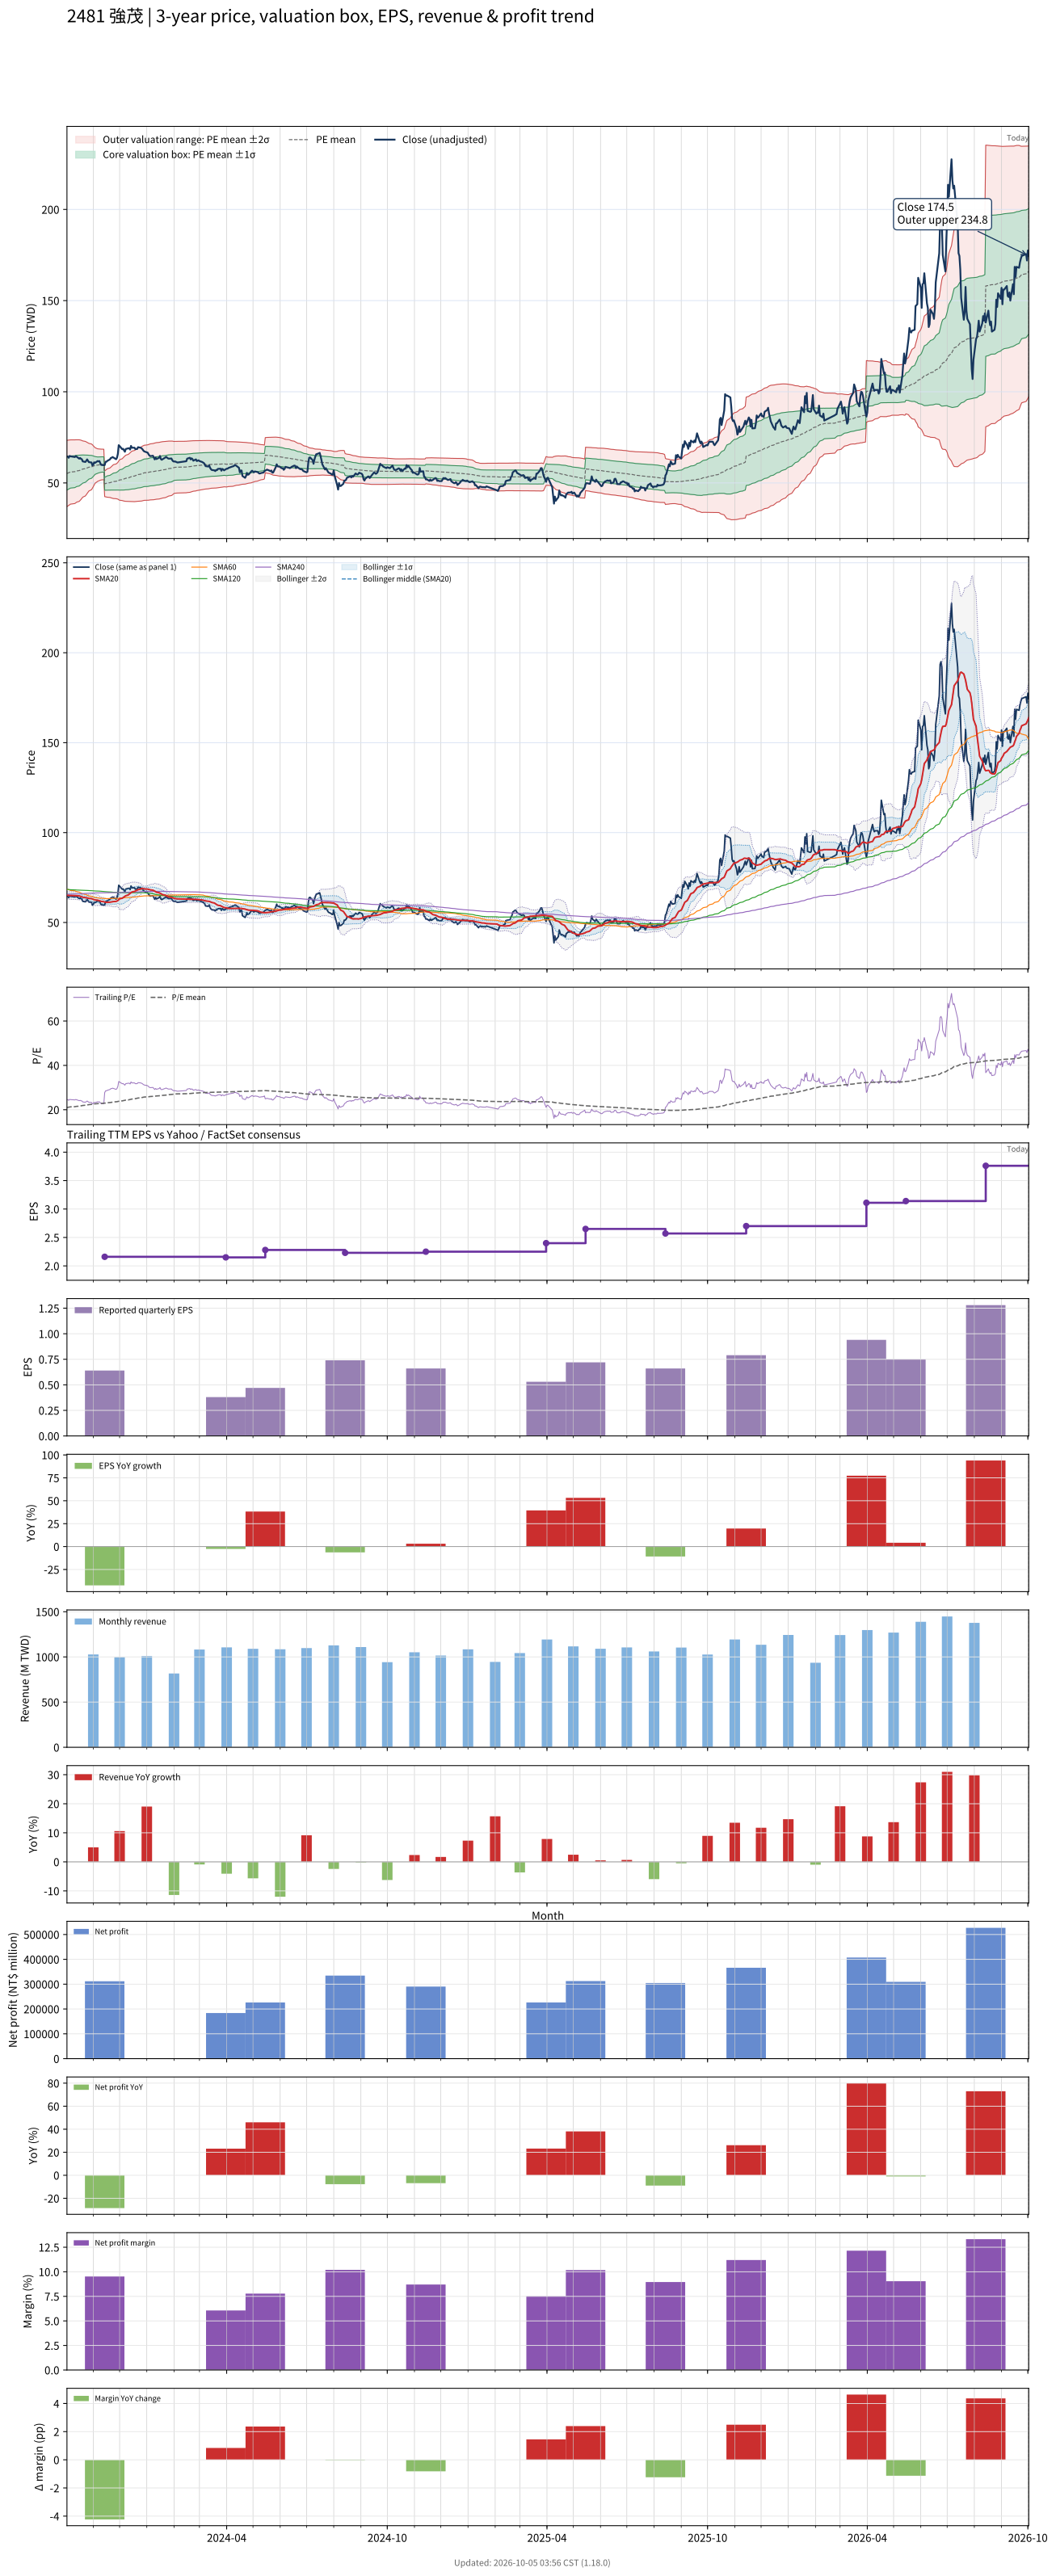

The table this chart was drawn from, first rows:
# chart-version: skill-stock-dynamic-val…
date, close, available_date, period_end, eps, ttm_eps, pe, pe_mean, pe_std, price_m2, price_m1, price_mean, price_p1, price_p2, forward_eps, forward_pe, forward_pe_mean, forward_pe_std, forward_price_m2, forward_price_m1, forward_price_mean, forward_price_p1, forward_price_p2, sma20
2023-10-02, 64.6, 2023-08-14, 2023-06-30, 0.79, 2.63, 24.56, 20.98, 3.454, 37.02, 46.11, 55.19, 64.27, 73.36, , , , , , , , , , 65.15
2023-10-03, 64.4, 2023-08-14, 2023-06-30, 0.79, 2.63, 24.49, 21.06, 3.434, 37.32, 46.35, 55.38, 64.41, 73.45, , , , , , , , , , 65.12
2023-10-04, 63.8, 2023-08-14, 2023-06-30, 0.79, 2.63, 24.26, 21.13, 3.41, 37.64, 46.6, 55.57, 64.54, 73.51, , , , , , , , , , 65.03
2023-10-05, 64.8, 2023-08-14, 2023-06-30, 0.79, 2.63, 24.64, 21.21, 3.382, 37.99, 46.88, 55.78, 64.67, 73.56, , , , , , , , , , 65
2023-10-06, 64.6, 2023-08-14, 2023-06-30, 0.79, 2.63, 24.56, 21.29, 3.35, 38.36, 47.17, 55.98, 64.79, 73.6, , , , , , , , , , 65
2023-10-11, 64.2, 2023-08-14, 2023-06-30, 0.79, 2.63, 24.41, 21.36, 3.323, 38.69, 47.43, 56.17, 64.91, 73.65, , , , , , , , , , 64.97
2023-10-12, 64.7, 2023-08-14, 2023-06-30, 0.79, 2.63, 24.6, 21.43, 3.293, 39.05, 47.71, 56.37, 65.03, 73.69, , , , , , , , , , 64.97
2023-10-13, 64.4, 2023-08-14, 2023-06-30, 0.79, 2.63, 24.49, 21.51, 3.257, 39.44, 48, 56.57, 65.14, 73.7, , , , , , , , , , 64.89
2023-10-16, 63.3, 2023-08-14, 2023-06-30, 0.79, 2.63, 24.07, 21.58, 3.211, 39.88, 48.32, 56.77, 65.21, 73.66, , , , , , , , , , 64.77
2023-10-17, 63.7, 2023-08-14, 2023-06-30, 0.79, 2.63, 24.22, 21.66, 3.154, 40.39, 48.68, 56.98, 65.27, 73.57, , , , , , , , , , 64.59
2023-10-18, 63.2, 2023-08-14, 2023-06-30, 0.79, 2.63, 24.03, 21.74, 3.091, 40.93, 49.06, 57.19, 65.32, 73.45, , , , , , , , , , 64.44
2023-10-19, 63, 2023-08-14, 2023-06-30, 0.79, 2.63, 23.95, 21.83, 3.015, 41.55, 49.48, 57.4, 65.33, 73.26, , , , , , , , , , 64.23
2023-10-20, 61.8, 2023-08-14, 2023-06-30, 0.79, 2.63, 23.5, 21.91, 2.932, 42.19, 49.9, 57.61, 65.32, 73.03, , , , , , , , , , 64.03
2023-10-23, 61.5, 2023-08-14, 2023-06-30, 0.79, 2.63, 23.38, 21.98, 2.843, 42.86, 50.34, 57.82, 65.29, 72.77, , , , , , , , , , 63.85
2023-10-24, 62.1, 2023-08-14, 2023-06-30, 0.79, 2.63, 23.61, 22.06, 2.756, 43.53, 50.77, 58.02, 65.27, 72.52, , , , , , , , , , 63.76
2023-10-25, 62.9, 2023-08-14, 2023-06-30, 0.79, 2.63, 23.92, 22.14, 2.674, 44.16, 51.19, 58.23, 65.26, 72.29, , , , , , , , , , 63.68
2023-10-26, 62.2, 2023-08-14, 2023-06-30, 0.79, 2.63, 23.65, 22.22, 2.584, 44.83, 51.63, 58.43, 65.22, 72.02, , , , , , , , , , 63.53
2023-10-27, 61.4, 2023-08-14, 2023-06-30, 0.79, 2.63, 23.35, 22.29, 2.486, 45.55, 52.08, 58.62, 65.16, 71.7, , , , , , , , , , 63.41
2023-10-30, 61.2, 2023-08-14, 2023-06-30, 0.79, 2.63, 23.27, 22.36, 2.382, 46.29, 52.55, 58.81, 65.08, 71.34, , , , , , , , , , 63.29
2023-10-31, 59.6, 2023-08-14, 2023-06-30, 0.79, 2.63, 22.66, 22.43, 2.271, 47.05, 53.02, 58.99, 64.96, 70.94, , , , , , , , , , 63.07
2023-11-01, 60, 2023-08-14, 2023-06-30, 0.79, 2.63, 22.81, 22.5, 2.14, 47.93, 53.55, 59.18, 64.81, 70.44, , , , , , , , , , 62.84
2023-11-02, 61.3, 2023-08-14, 2023-06-30, 0.79, 2.63, 23.31, 22.58, 2.011, 48.8, 54.08, 59.37, 64.66, 69.95, , , , , , , , , , 62.69
2023-11-03, 61, 2023-08-14, 2023-06-30, 0.79, 2.63, 23.19, 22.65, 1.859, 49.79, 54.68, 59.57, 64.46, 69.35, , , , , , , , , , 62.55
2023-11-06, 62, 2023-08-14, 2023-06-30, 0.79, 2.63, 23.57, 22.73, 1.696, 50.85, 55.31, 59.77, 64.23, 68.69, , , , , , , , , , 62.41
2023-11-07, 61.8, 2023-08-14, 2023-06-30, 0.79, 2.63, 23.5, 22.76, 1.67, 51.08, 55.47, 59.86, 64.25, 68.65, , , , , , , , , , 62.27
2023-11-08, 62, 2023-08-14, 2023-06-30, 0.79, 2.63, 23.57, 22.79, 1.648, 51.27, 55.61, 59.94, 64.28, 68.62, , , , , , , , , , 62.16
2023-11-09, 60.8, 2023-08-14, 2023-06-30, 0.79, 2.63, 23.12, 22.82, 1.626, 51.47, 55.74, 60.02, 64.29, 68.57, , , , , , , , , , 61.96
2023-11-10, 59.9, 2023-08-14, 2023-06-30, 0.79, 2.63, 22.78, 22.84, 1.606, 51.63, 55.85, 60.08, 64.3, 68.53, , , , , , , , , , 61.73
2023-11-13, 59.7, 2023-08-14, 2023-06-30, 0.79, 2.63, 22.7, 22.86, 1.587, 51.79, 55.96, 60.13, 64.31, 68.48, , , , , , , , , , 61.55
2023-11-14, 59.8, 2023-11-14, 2023-09-30, 0.64, 2.16, 27.69, 22.93, 1.629, 42.48, 46, 49.52, 53.04, 56.56, , , , , , , , , , 61.36
2023-11-15, 61.6, 2023-11-14, 2023-09-30, 0.64, 2.16, 28.52, 22.99, 1.689, 42.37, 46.02, 49.67, 53.32, 56.96, , , , , , , , , , 61.28
2023-11-16, 61.6, 2023-11-14, 2023-09-30, 0.64, 2.16, 28.52, 23.06, 1.746, 42.27, 46.04, 49.81, 53.59, 57.36, , , , , , , , , , 61.21
2023-11-17, 62.1, 2023-11-14, 2023-09-30, 0.64, 2.16, 28.75, 23.13, 1.806, 42.16, 46.06, 49.96, 53.86, 57.76, , , , , , , , , , 61.23
2023-11-20, 62.9, 2023-11-14, 2023-09-30, 0.64, 2.16, 29.12, 23.2, 1.872, 42.03, 46.07, 50.12, 54.16, 58.2, , , , , , , , , , 61.3
2023-11-21, 63.7, 2023-11-14, 2023-09-30, 0.64, 2.16, 29.49, 23.27, 1.948, 41.85, 46.06, 50.27, 54.47, 58.68, , , , , , , , , , 61.38
2023-11-22, 63.8, 2023-11-14, 2023-09-30, 0.64, 2.16, 29.54, 23.34, 2.017, 41.71, 46.07, 50.42, 54.78, 59.14, , , , , , , , , , 61.42
2023-11-23, 64.2, 2023-11-14, 2023-09-30, 0.64, 2.16, 29.72, 23.42, 2.088, 41.56, 46.07, 50.58, 55.09, 59.6, , , , , , , , , , 61.52
2023-11-24, 63.9, 2023-11-14, 2023-09-30, 0.64, 2.16, 29.58, 23.49, 2.152, 41.43, 46.08, 50.73, 55.38, 60.03, , , , , , , , , , 61.65
2023-11-27, 63, 2023-11-14, 2023-09-30, 0.64, 2.16, 29.17, 23.55, 2.204, 41.35, 46.11, 50.87, 55.63, 60.4, , , , , , , , , , 61.73
2023-11-28, 63.8, 2023-11-14, 2023-09-30, 0.64, 2.16, 29.54, 23.62, 2.261, 41.25, 46.14, 51.02, 55.9, 60.79, , , , , , , , , , 61.95
2023-11-29, 65.9, 2023-11-14, 2023-09-30, 0.64, 2.16, 30.51, 23.7, 2.333, 41.12, 46.16, 51.19, 56.23, 61.27, , , , , , , , , , 62.24
2023-11-30, 70.7, 2023-11-14, 2023-09-30, 0.64, 2.16, 32.73, 23.8, 2.462, 40.77, 46.09, 51.4, 56.72, 62.04, , , , , , , , , , 62.71
2023-12-01, 70.2, 2023-11-14, 2023-09-30, 0.64, 2.16, 32.5, 23.9, 2.571, 40.51, 46.06, 51.62, 57.17, 62.72, , , , , , , , , , 63.17
2023-12-04, 68.5, 2023-11-14, 2023-09-30, 0.64, 2.16, 31.71, 23.98, 2.657, 40.33, 46.06, 51.8, 57.54, 63.28, , , , , , , , , , 63.49
2023-12-05, 68.7, 2023-11-14, 2023-09-30, 0.64, 2.16, 31.81, 24.07, 2.739, 40.16, 46.08, 51.99, 57.91, 63.83, , , , , , , , , , 63.84
2023-12-06, 67.9, 2023-11-14, 2023-09-30, 0.64, 2.16, 31.44, 24.16, 2.808, 40.04, 46.11, 52.17, 58.24, 64.31, , , , , , , , , , 64.14
2023-12-07, 67.1, 2023-11-14, 2023-09-30, 0.64, 2.16, 31.06, 24.24, 2.863, 39.99, 46.17, 52.36, 58.54, 64.72, , , , , , , , , , 64.45
2023-12-08, 68.6, 2023-11-14, 2023-09-30, 0.64, 2.16, 31.76, 24.33, 2.928, 39.9, 46.23, 52.55, 58.88, 65.2, , , , , , , , , , 64.89
2023-12-11, 69, 2023-11-14, 2023-09-30, 0.64, 2.16, 31.94, 24.42, 2.99, 39.83, 46.29, 52.75, 59.21, 65.67, , , , , , , , , , 65.35
2023-12-12, 69, 2023-11-14, 2023-09-30, 0.64, 2.16, 31.94, 24.52, 3.045, 39.81, 46.39, 52.96, 59.54, 66.11, , , , , , , , , , 65.81
2023-12-13, 68.3, 2023-11-14, 2023-09-30, 0.64, 2.16, 31.62, 24.61, 3.09, 39.81, 46.49, 53.16, 59.84, 66.51, , , , , , , , , , 66.14
2023-12-14, 70.3, 2023-11-14, 2023-09-30, 0.64, 2.16, 32.55, 24.71, 3.154, 39.75, 46.56, 53.37, 60.18, 67, , , , , , , , , , 66.58
2023-12-15, 69.3, 2023-11-14, 2023-09-30, 0.64, 2.16, 32.08, 24.8, 3.206, 39.73, 46.65, 53.57, 60.5, 67.42, , , , , , , , , , 66.94
2023-12-18, 69.3, 2023-11-14, 2023-09-30, 0.64, 2.16, 32.08, 24.9, 3.251, 39.73, 46.76, 53.78, 60.8, 67.82, , , , , , , , , , 67.26
2023-12-19, 68.5, 2023-11-14, 2023-09-30, 0.64, 2.16, 31.71, 24.99, 3.286, 39.78, 46.88, 53.98, 61.08, 68.17, , , , , , , , , , 67.5
2023-12-20, 68.6, 2023-11-14, 2023-09-30, 0.64, 2.16, 31.76, 25.08, 3.32, 39.83, 47.01, 54.18, 61.35, 68.52, , , , , , , , , , 67.74
2023-12-21, 68.6, 2023-11-14, 2023-09-30, 0.64, 2.16, 31.76, 25.17, 3.352, 39.89, 47.13, 54.37, 61.61, 68.85, , , , , , , , , , 67.96
2023-12-22, 69.6, 2023-11-14, 2023-09-30, 0.64, 2.16, 32.22, 25.27, 3.389, 39.94, 47.26, 54.58, 61.9, 69.22, , , , , , , , , , 68.25
2023-12-25, 69.3, 2023-11-14, 2023-09-30, 0.64, 2.16, 32.08, 25.36, 3.421, 40, 47.39, 54.78, 62.17, 69.56, , , , , , , , , , 68.56
... 670 more rows
